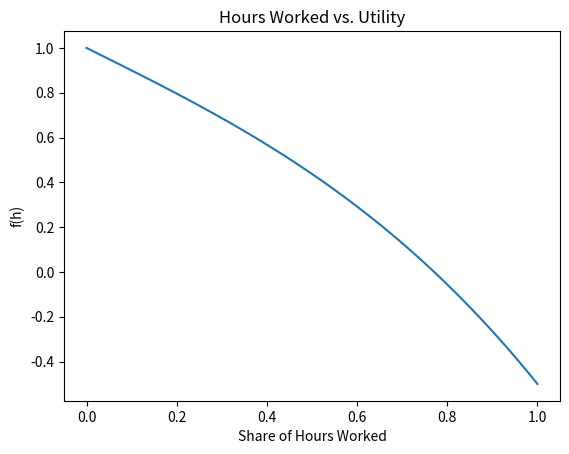

Python code for this plot:
#---PS 1: Static Partial Equilibrium Model---#

# Imports
import numpy as np
import matplotlib.pyplot as plt

# Define known variables and parameters
gamma = 0.5
sigma = 3

# Create a 1D array of hours worked values from 0 to 1 with 100 increments
hours = np.linspace(0, 1, 100)

# Define function f(h)

def utility(hours):
    return (1-hours) - gamma*(hours**sigma)

f_h = utility(hours)

fig, ax = plt.subplots()

ax.plot(hours, f_h)
ax.set_xlabel('Share of Hours Worked')
ax.set_ylabel('f(h)')
ax.set_title('Hours Worked vs. Utility')

plt.show()
